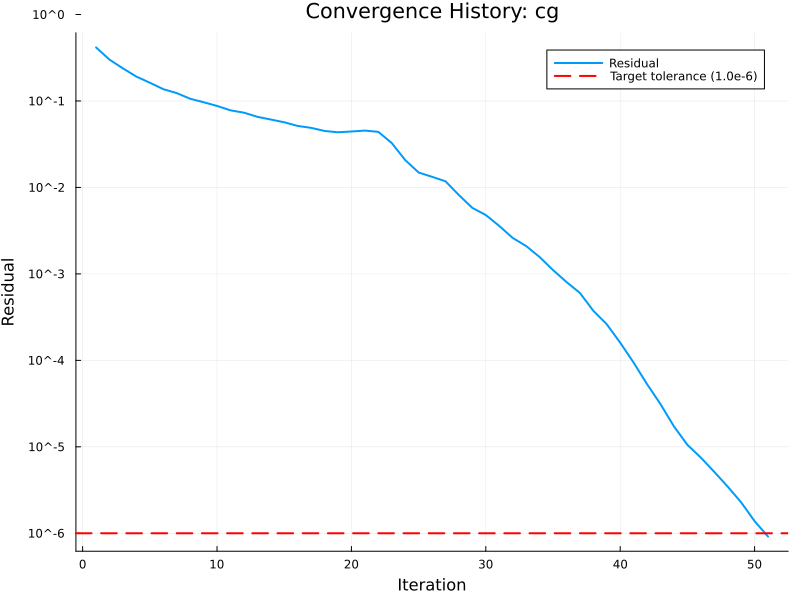

Data behind this chart, as committed beside it:
# Convergence History Data
# Solver: cg
# Generated: 2025-09-05 12:35:16
Iteration, Residual
1, 4.16325865956093E-01
2, 3.00739423758103E-01
3, 2.38052702306142E-01
4, 1.91351475556619E-01
5, 1.62613239295403E-01
6, 1.37038321666015E-01
7, 1.23376611990674E-01
8, 1.06148356725857E-01
9, 9.67477581864316E-02
10, 8.75759982244345E-02
11, 7.79634609197347E-02
12, 7.32639924211598E-02
13, 6.56056180427650E-02
14, 6.10307317547857E-02
15, 5.67287232987374E-02
16, 5.14610184610837E-02
17, 4.88919708956897E-02
18, 4.50235387245331E-02
19, 4.34598594392964E-02
20, 4.43717909997129E-02
21, 4.54605400394831E-02
22, 4.39639858917407E-02
23, 3.26406377993476E-02
24, 2.07419333332774E-02
25, 1.48859466795201E-02
26, 1.32746116215738E-02
27, 1.17796946911748E-02
28, 8.15274981473726E-03
29, 5.79785537952447E-03
30, 4.79316439079361E-03
31, 3.58619563174390E-03
32, 2.60393409596333E-03
33, 2.09973454355898E-03
34, 1.56887088536129E-03
35, 1.10728459789125E-03
36, 8.06344004536147E-04
37, 6.02285602323409E-04
38, 3.74517935863906E-04
39, 2.61411943988040E-04
40, 1.60090752993162E-04
41, 9.40599383026425E-05
42, 5.30179569904971E-05
43, 3.11334331387036E-05
44, 1.72055511763489E-05
45, 1.05388983629287E-05
46, 7.50226796324317E-06
47, 5.12662282804721E-06
48, 3.46267490791039E-06
49, 2.27855435172660E-06
50, 1.38114341514949E-06
51, 9.16242378306447E-07
